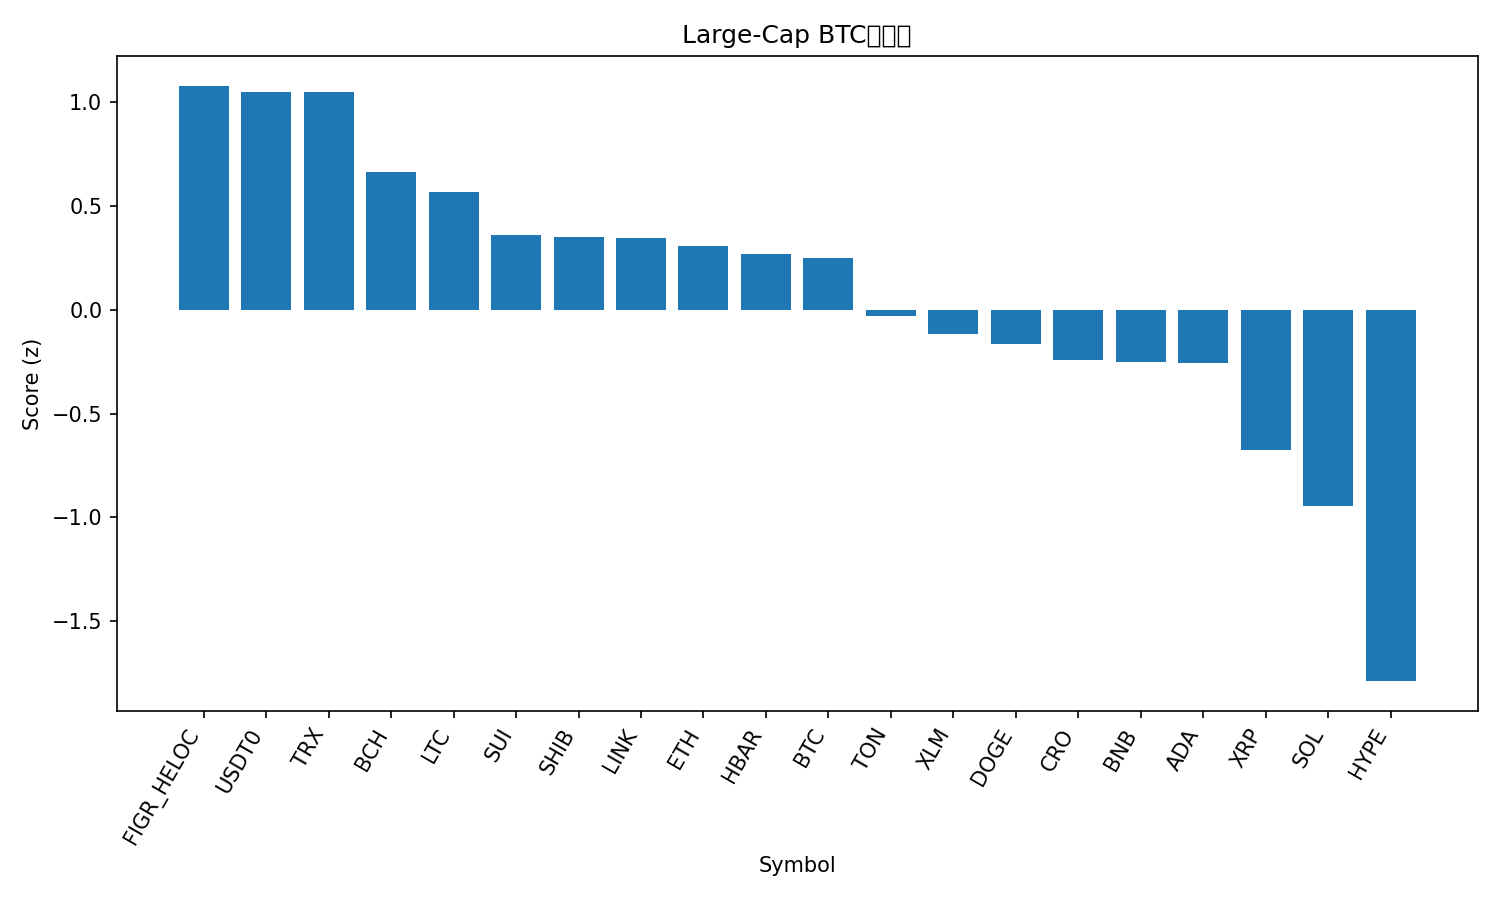

Values plotted in this chart, from the file beside it:
rank, name, symbol, price_btc, price_usd, pct_1h_btc, pct_24h_btc, pct_7d_btc, market_cap_rank, market_cap_usd, volume_usd, score
1, Figure Heloc, FIGR_HELOC, 9.24e-06, 1.007, 0.2449, 3.151, 4.035, 17, 12765275428, 19497452, 1.081
2, USDT0, USDT0, 9.19e-06, 1.001, 0.244, 2.535, 7.067, 34, 6433433429, 770159978, 1.053
3, TRON, TRX, 3.07e-06, 0.334, 0.2255, 3.234, 3.126, 10, 31615109665, 870847233, 1.049
4, Bitcoin Cash, BCH, 0.004959, 540, 0.2834, 1.33, -4.973, 22, 10753572043, 429182317, 0.6627
5, Litecoin, LTC, 0.0009326, 101.5, 0.3112, 0.7069, -6.685, 28, 7741822214, 568632169, 0.5686
6, Sui, SUI, 2.852e-05, 3.11, 0.4469, -1.155, -11.59, 21, 11078022510, 1651127354, 0.3616
7, Shiba Inu, SHIB, 1.06356e-10, 1.158e-05, 0.1862, 0.1801, -5.505, 30, 6817007604, 233489945, 0.3495
8, Chainlink, LINK, 0.0001847, 20.11, 0.4269, -1.054, -11.81, 16, 13606688288, 1123419586, 0.3449
9, Ethereum, ETH, 0.0358, 3898, 0.2123, -0.3377, -7.861, 2, 469724388979, 56783363377, 0.3079
10, Hedera, HBAR, 1.89e-06, 0.2063, 0.2667, -0.5928, -8.647, 26, 8743039397, 280036206, 0.2711
11, Bitcoin, BTC, 1.0, 108908, 0.0, 0.0, 0.0, 1, 2167795272610, 73905308370, 0.2513
12, Toncoin, TON, 2.435e-05, 2.65, 0.1771, -1.695, -9.39, 31, 6740511010, 180254533, -0.02936
13, Stellar, XLM, 3.2e-06, 0.3479, -0.08042, -0.6671, -5.014, 20, 11070662840, 264500145, -0.1185
14, Dogecoin, DOGE, 2.05e-06, 0.2235, 0.0288, -0.8631, -12.59, 8, 33701104756, 3896353472, -0.1628
15, Cronos, CRO, 1.73e-06, 0.1889, -0.482, 3.172, -13.2, 33, 6590560435, 106615535, -0.2425
16, BNB, BNB, 0.008608, 937.4, -0.05098, -2.668, 0.9782, 5, 130276886166, 3471953182, -0.2491
17, Cardano, ADA, 6.99e-06, 0.7614, -0.1347, -0.4512, -9.707, 11, 27782594002, 1870615668, -0.2561
18, XRP, XRP, 2.489e-05, 2.71, -0.4568, -1.252, -4.389, 4, 161912000832, 9036726449, -0.6769
19, Solana, SOL, 0.001763, 191.9, -0.3602, -2.336, -15.34, 6, 104100511386, 11245575882, -0.9462
20, Hyperliquid, HYPE, 0.0003763, 40.98, -1.125, -0.2582, -21.81, 19, 11103128916, 1182219369, -1.79
21, Avalanche, AVAX, 0.0002536, 27.62, -0.5119, -7.349, -14.07, 18, 11647303456, 1427500378, -1.889
